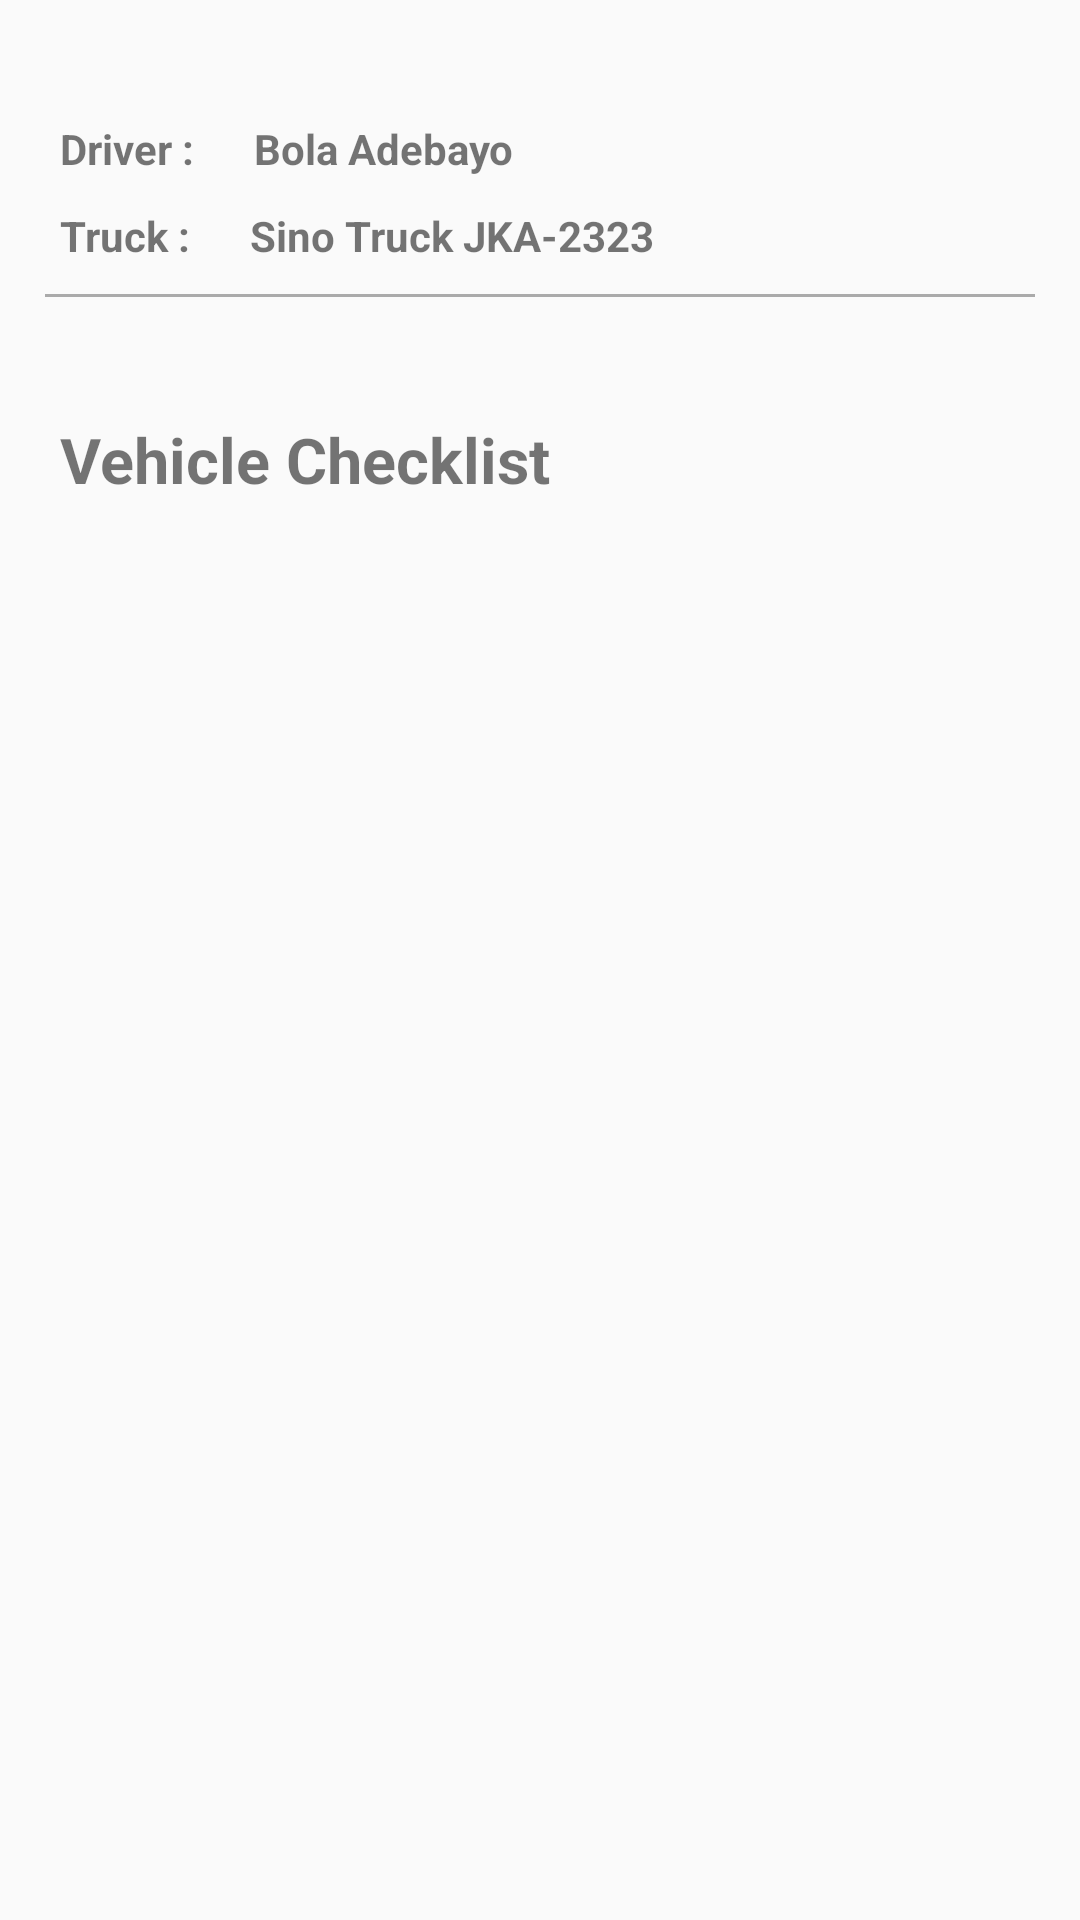

Produce the Android XML layout that renders to this screen, including the resource entries it uses.
<!-- AndroidManifest.xml: application theme AppTheme -->
<!-- res/layout/activity_truck_check.xml -->
<?xml version="1.0" encoding="utf-8"?>
<androidx.constraintlayout.widget.ConstraintLayout xmlns:android="http://schemas.android.com/apk/res/android"
    xmlns:tools="http://schemas.android.com/tools"
    android:layout_width="match_parent"
    android:layout_height="match_parent"
    tools:context=".StatusActivity">

    <ScrollView
        android:layout_width="match_parent"
        android:layout_height="match_parent">

        <LinearLayout
            android:layout_width="match_parent"
            android:layout_height="wrap_content"
            android:orientation="vertical">

            <LinearLayout
                android:layout_width="wrap_content"
                android:layout_height="wrap_content"
                android:orientation="horizontal">

                <TextView
                    android:id="@+id/driver"
                    android:layout_width="wrap_content"
                    android:layout_height="wrap_content"
                    android:layout_marginStart="20dp"
                    android:layout_marginTop="40dp"
                    android:text="@string/driver"
                    android:textStyle="bold"/>

                <TextView
                    android:id="@+id/driver_name"
                    android:layout_width="wrap_content"
                    android:layout_height="wrap_content"
                    android:layout_marginStart="20dp"
                    android:layout_marginTop="40dp"
                    android:text="@string/driver_name"
                    android:textStyle="bold"/>

            </LinearLayout>

            <LinearLayout
                android:layout_width="wrap_content"
                android:layout_height="wrap_content"
                android:orientation="horizontal">

                <TextView
                    android:id="@+id/truck"
                    android:layout_width="wrap_content"
                    android:layout_height="wrap_content"
                    android:layout_marginStart="20dp"
                    android:layout_marginTop="10dp"
                    android:text="@string/truck"
                    android:textStyle="bold"/>

                <TextView
                    android:id="@+id/truck_name"
                    android:layout_width="wrap_content"
                    android:layout_height="wrap_content"
                    android:layout_marginStart="20dp"
                    android:layout_marginTop="10dp"
                    android:text="@string/truck_name"
                    android:textStyle="bold"/>

            </LinearLayout>

            <LinearLayout
                android:layout_width="330dp"
                android:layout_height="wrap_content"
                android:layout_gravity="center">

                <View
                    android:layout_width="match_parent"
                    android:layout_height="1dp"
                    android:background="@android:color/darker_gray"
                    android:layout_marginTop="10dp"/>

            </LinearLayout>



            <TextView
                android:layout_width="match_parent"
                android:layout_height="wrap_content"
                android:text="@string/vehicle_checklist"
                android:layout_marginTop="40dp"
                android:layout_marginStart="20dp"
                android:textSize="21sp"
                android:textStyle="bold"/>

            <androidx.recyclerview.widget.RecyclerView
                android:id="@+id/recycler_view_2"
                android:layout_width="match_parent"
                android:layout_height="match_parent"
                android:layout_marginTop="20dp"
                android:scrollbars="vertical"/>

        </LinearLayout>
    </ScrollView>

</androidx.constraintlayout.widget.ConstraintLayout>
<!-- resources referenced by this layout -->
<resources>
  <string name="driver">Driver :</string>
  <string name="driver_name">Bola Adebayo</string>
  <string name="truck">Truck :</string>
  <string name="truck_name">Sino Truck JKA-2323</string>
  <string name="vehicle_checklist">Vehicle Checklist</string>
  <style name="AppTheme" parent="Theme.AppCompat.Light.DialogWhenLarge">
          
          <item name="colorPrimary">#FFFFFF</item>
          <item name="colorPrimaryDark">#403D3D</item>
          <item name="colorAccent">#000000</item>
          <item name="android:textColorPrimary">#000000</item>
          <item name="android:textColorSecondary">#000000</item>
      </style>
</resources>
